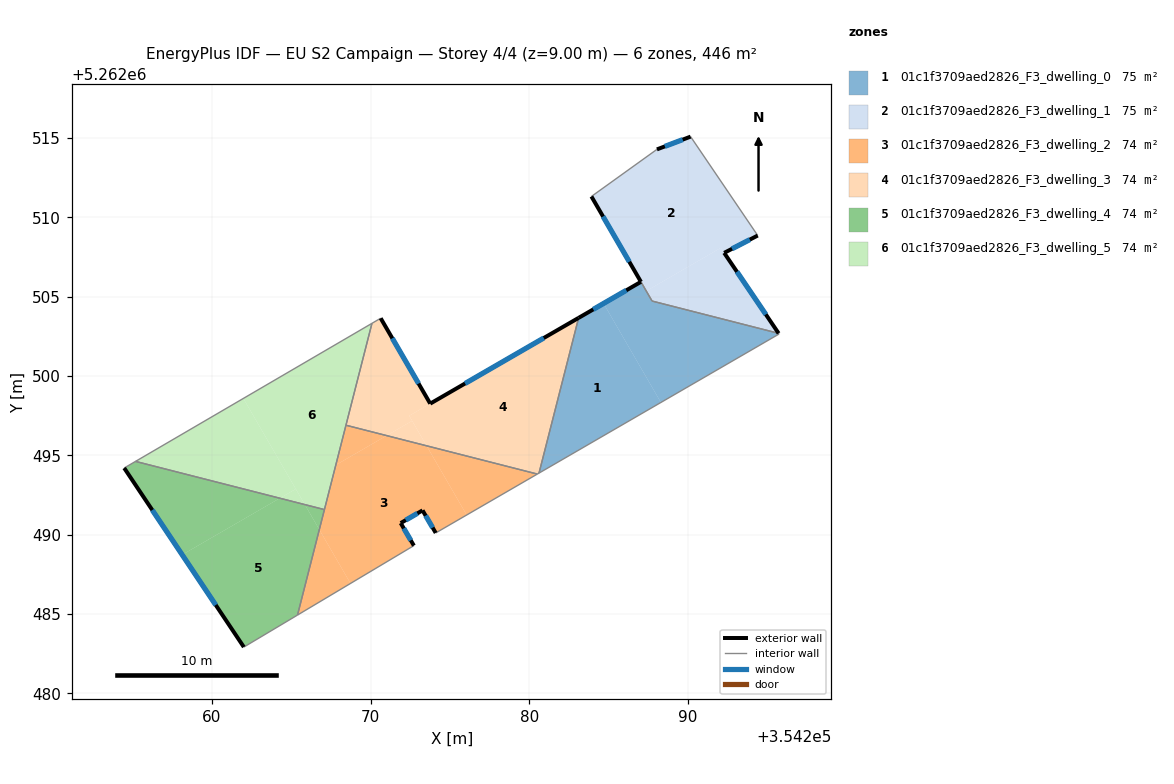
=== STOREY PLAN SPEC (per zone: floor XY polygon, exterior-wall plan segments, windows/doors) ===
zone 1: 01c1f3709aed2826_F3_dwelling_0  (75.4 m²)
  floor: (354295.71, 5262502.69) (354295.74, 5262502.65) (354288.29, 5262498.34) (354284.68, 5262504.58) (354287.03, 5262505.94) (354287.74, 5262504.73)
  floor: (354284.68, 5262504.58) (354288.29, 5262498.34) (354280.61, 5262493.89) (354283.11, 5262503.67)
  exterior wall: (354287.03, 5262505.94) – (354283.11, 5262503.67)  [4.5 m]
    window: (354286.11, 5262505.41) – (354284.03, 5262504.20)  [3.8 m²]
  interior walls: 5
zone 2: 01c1f3709aed2826_F3_dwelling_1  (74.8 m²)
  floor: (354290.16, 5262515.09) (354294.39, 5262508.86) (354292.28, 5262507.77) (354292.07, 5262508.08) (354287.37, 5262505.36) (354283.91, 5262511.32) (354288.04, 5262514.29)
  floor: (354292.28, 5262507.77) (354295.71, 5262502.69) (354287.74, 5262504.73) (354287.37, 5262505.36) (354292.07, 5262508.08)
  exterior wall: (354290.16, 5262515.09) – (354288.04, 5262514.29)  [2.3 m]
    window: (354289.67, 5262514.90) – (354288.54, 5262514.48)  [1.9 m²]
  exterior wall: (354292.28, 5262507.77) – (354294.40, 5262508.86)  [2.4 m]
    window: (354292.78, 5262508.02) – (354293.90, 5262508.60)  [2.0 m²]
  exterior wall: (354295.71, 5262502.69) – (354292.28, 5262507.77)  [6.1 m]
    window: (354294.91, 5262503.89) – (354293.09, 5262506.57)  [5.2 m²]
  exterior wall: (354283.91, 5262511.32) – (354287.03, 5262505.94)  [6.2 m]
    window: (354284.65, 5262510.06) – (354286.30, 5262507.20)  [5.2 m²]
  interior walls: 4
zone 3: 01c1f3709aed2826_F3_dwelling_2  (73.7 m²)
  floor: (354273.53, 5262495.61) (354276.05, 5262491.25) (354274.10, 5262490.12) (354273.27, 5262491.54) (354271.89, 5262490.74) (354272.72, 5262489.32) (354268.73, 5262486.93) (354266.77, 5262490.33) (354267.80, 5262494.39) (354271.01, 5262496.25)
  floor: (354280.50, 5262493.83) (354276.05, 5262491.25) (354273.53, 5262495.61)
  floor: (354266.77, 5262490.33) (354268.73, 5262486.93) (354265.39, 5262484.94)
  floor: (354271.01, 5262496.25) (354267.80, 5262494.39) (354268.44, 5262496.90)
  exterior wall: (354272.72, 5262489.32) – (354271.89, 5262490.74)  [1.6 m]
    window: (354272.53, 5262489.65) – (354272.09, 5262490.40)  [1.4 m²]
  exterior wall: (354273.27, 5262491.54) – (354274.10, 5262490.12)  [1.6 m]
    window: (354273.47, 5262491.20) – (354273.91, 5262490.45)  [1.4 m²]
  exterior wall: (354271.89, 5262490.74) – (354273.27, 5262491.54)  [1.6 m]
    window: (354272.22, 5262490.92) – (354272.95, 5262491.35)  [1.3 m²]
  interior walls: 5
zone 4: 01c1f3709aed2826_F3_dwelling_3  (73.7 m²)
  floor: (354283.11, 5262503.67) (354280.61, 5262493.89) (354280.50, 5262493.83) (354273.53, 5262495.61) (354272.43, 5262497.50)
  floor: (354270.63, 5262503.65) (354273.75, 5262498.26) (354272.43, 5262497.50) (354272.61, 5262497.18) (354271.01, 5262496.25) (354268.44, 5262496.90) (354270.08, 5262503.32)
  floor: (354272.61, 5262497.18) (354273.53, 5262495.61) (354271.01, 5262496.25)
  exterior wall: (354273.76, 5262498.26) – (354270.63, 5262503.65)  [6.2 m]
    window: (354273.02, 5262499.53) – (354271.37, 5262502.38)  [5.3 m²]
  exterior wall: (354283.11, 5262503.67) – (354273.76, 5262498.26)  [10.8 m]
    window: (354280.91, 5262502.40) – (354275.95, 5262499.53)  [9.1 m²]
  interior walls: 5
zone 5: 01c1f3709aed2826_F3_dwelling_4  (74.4 m²)
  floor: (354265.85, 5262491.90) (354266.77, 5262490.33) (354265.39, 5262484.94) (354262.01, 5262482.92) (354258.12, 5262488.74) (354264.28, 5262492.30)
  floor: (354264.28, 5262492.30) (354258.12, 5262488.74) (354254.47, 5262494.21) (354255.18, 5262494.62)
  floor: (354267.09, 5262491.59) (354266.77, 5262490.33) (354265.85, 5262491.90)
  exterior wall: (354254.47, 5262494.21) – (354262.01, 5262482.92)  [13.6 m]
    window: (354256.24, 5262491.56) – (354260.24, 5262485.57)  [11.5 m²]
  interior walls: 4
zone 6: 01c1f3709aed2826_F3_dwelling_5  (74.4 m²)
  floor: (354261.98, 5262498.59) (354265.28, 5262492.89) (354264.28, 5262492.30) (354255.18, 5262494.62)
  floor: (354265.28, 5262492.89) (354265.85, 5262491.90) (354264.28, 5262492.30)
  floor: (354270.08, 5262503.33) (354267.09, 5262491.59) (354265.85, 5262491.90) (354261.98, 5262498.59)
  interior walls: 4

=== DERIVED (storey summary) ===
Building: EU S2 Campaign
Storey: 4 of 4  (floor level z = 9.00 m)
Storey gross floor area: 446.5 m²
Zones on this storey: 6
  - 01c1f3709aed2826_F3_dwelling_0: floor 75.4 m²; exterior wall 4.5 m (13.6 m²); 1 window(s) 3.8 m²; WWR 28.1%
  - 01c1f3709aed2826_F3_dwelling_1: floor 74.8 m²; exterior wall 17.0 m (51.0 m²); 4 window(s) 14.3 m²; WWR 28.1%
  - 01c1f3709aed2826_F3_dwelling_2: floor 73.7 m²; exterior wall 4.9 m (14.7 m²); 3 window(s) 4.1 m²; WWR 28.1%
  - 01c1f3709aed2826_F3_dwelling_3: floor 73.7 m²; exterior wall 17.0 m (51.1 m²); 2 window(s) 14.4 m²; WWR 28.1%
  - 01c1f3709aed2826_F3_dwelling_4: floor 74.4 m²; exterior wall 13.6 m (40.7 m²); 1 window(s) 11.5 m²; WWR 28.1%
  - 01c1f3709aed2826_F3_dwelling_5: floor 74.4 m²
Zone adjacency (shared interzone walls):
  - 01c1f3709aed2826_F3_dwelling_0 ↔ 01c1f3709aed2826_F3_dwelling_1
  - 01c1f3709aed2826_F3_dwelling_0 ↔ 01c1f3709aed2826_F3_dwelling_3
  - 01c1f3709aed2826_F3_dwelling_2 ↔ 01c1f3709aed2826_F3_dwelling_3
  - 01c1f3709aed2826_F3_dwelling_2 ↔ 01c1f3709aed2826_F3_dwelling_4
  - 01c1f3709aed2826_F3_dwelling_2 ↔ 01c1f3709aed2826_F3_dwelling_5
  - 01c1f3709aed2826_F3_dwelling_3 ↔ 01c1f3709aed2826_F3_dwelling_5
  - 01c1f3709aed2826_F3_dwelling_4 ↔ 01c1f3709aed2826_F3_dwelling_5